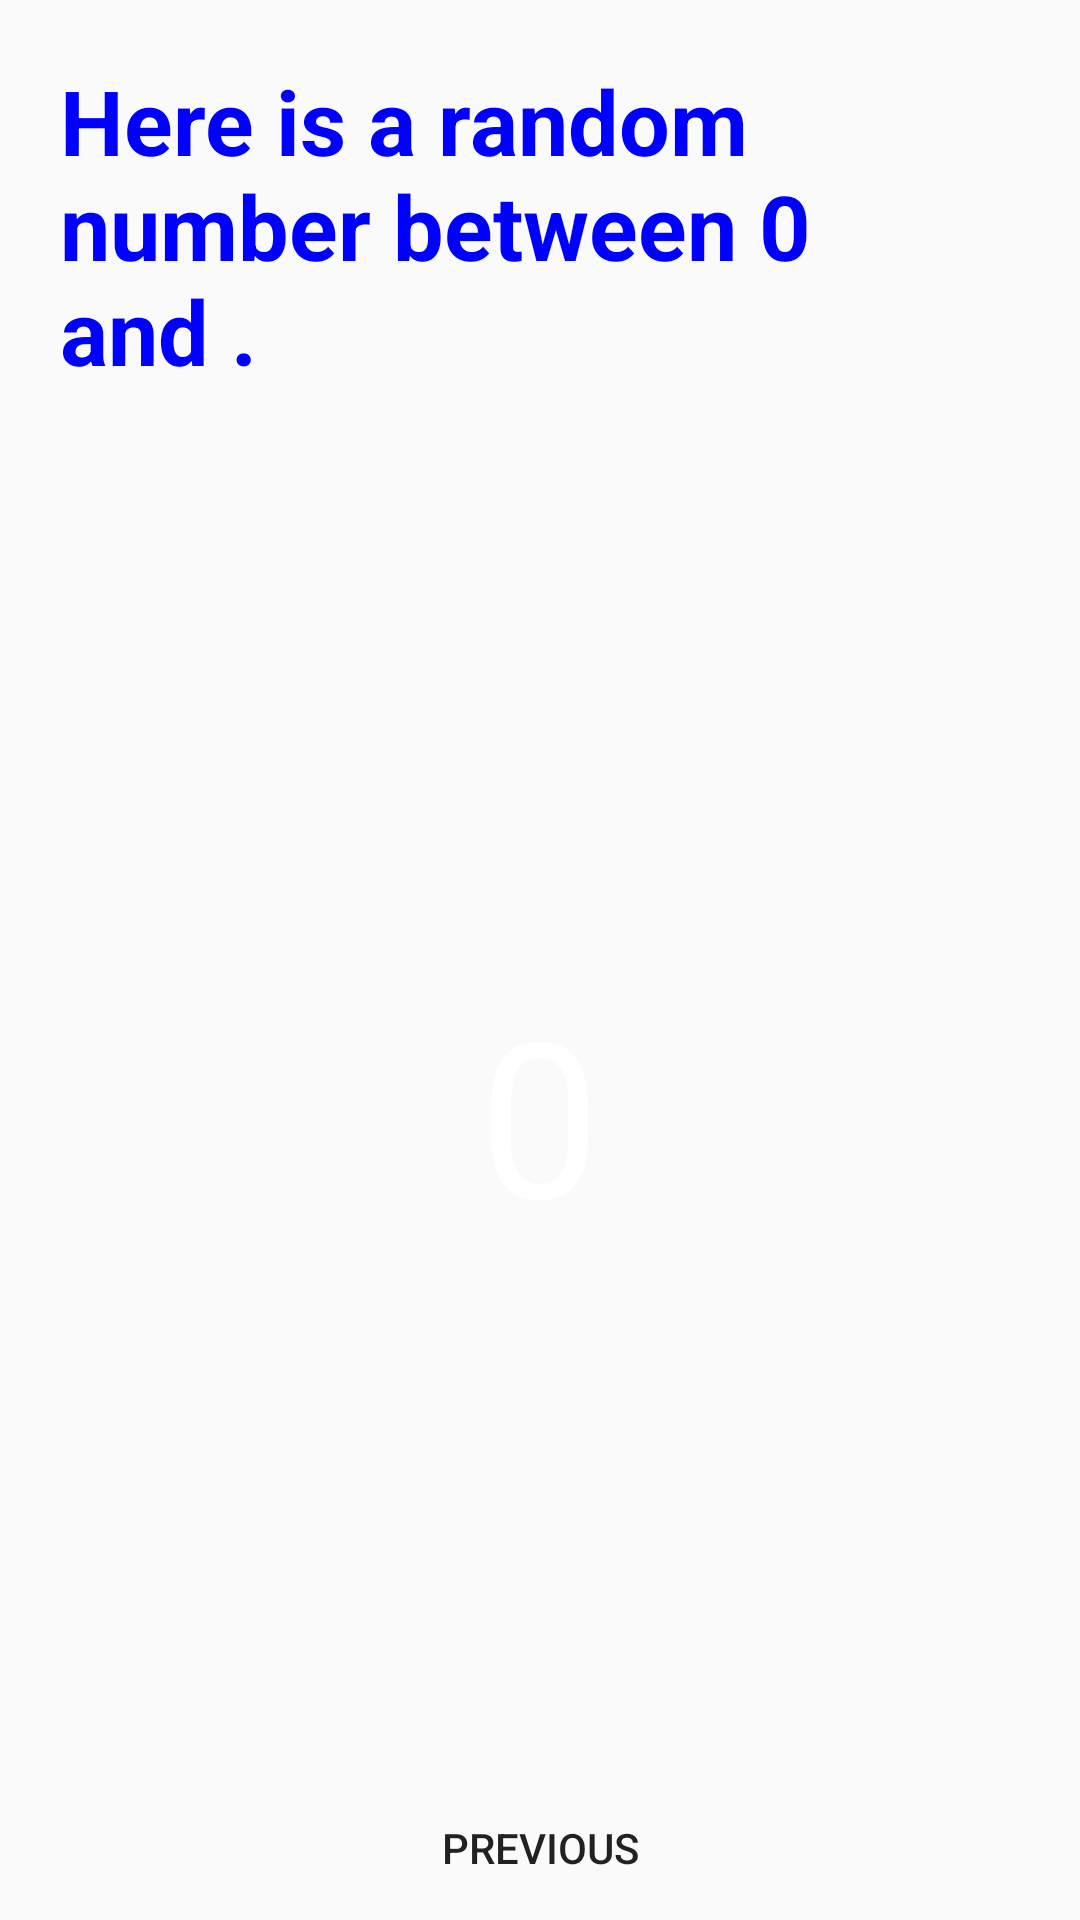

This screen was rendered from an Android layout file. Write that file and the resources it references.
<!-- AndroidManifest.xml: application theme Theme.First_KotlinAPP -->
<!-- res/layout/fragment_second.xml -->
<?xml version="1.0" encoding="utf-8"?>
<LinearLayout
    xmlns:android="http://schemas.android.com/apk/res/android"
    xmlns:app="http://schemas.android.com/apk/res-auto"
    xmlns:tools="http://schemas.android.com/tools"
    android:layout_width="match_parent"
    android:layout_height="match_parent"
    tools:context=".SecondFragment"
    android:background="@color/screenBackground2"
    android:orientation="vertical">

    <TextView
        android:layout_margin="20dp"
        android:textSize="30dp"
        android:textColor="#0000ff"
        android:textStyle="bold"
        android:gravity="top"
        android:id="@+id/textview_second"
        android:layout_width="wrap_content"
        android:layout_height="wrap_content"
        android:text="Here is a random number between 0 and ."/>

    <TextView
        android:layout_weight="2"
        android:id="@+id/textview_num"
        android:layout_width="wrap_content"
        android:layout_height="wrap_content"
        android:textColor="@color/white"
        android:textSize="72sp"
        android:layout_gravity="center"
        android:gravity="center"
        android:text="0"/>

    <Button
        android:background="@color/buttonBackground"
        android:layout_gravity="center"
        android:id="@+id/button_second"
        android:layout_width="wrap_content"
        android:layout_height="wrap_content"
        android:text="@string/previous"
        />
</LinearLayout>
<!-- resources referenced by this layout -->
<resources>
  <string name="previous">Previous</string>
  <style name="Theme.First_KotlinAPP" parent="Theme.MaterialComponents.DayNight.DarkActionBar.Bridge">
          
          <item name="colorPrimary">@color/purple_500</item>
          <item name="colorPrimaryVariant">@color/purple_700</item>
          <item name="colorOnPrimary">@color/white</item>
          
          <item name="colorSecondary">@color/teal_200</item>
          <item name="colorSecondaryVariant">@color/teal_700</item>
          <item name="colorOnSecondary">@color/black</item>
          
          <item name="android:statusBarColor" tools:targetApi="l">?attr/colorPrimaryVariant</item>
          
      </style>
  <!-- not gathered from this repository: default colours our renderer supplied (Android Studio template values) -->
  <color name="purple_500">#FF6200EE</color>
  <color name="purple_700">#FF3700B3</color>
  <color name="teal_200">#FF03DAC5</color>
  <color name="teal_700">#FF018786</color>
  <color name="black">#FF000000</color>
  <color name="white">#FFFFFFFF</color>
</resources>
